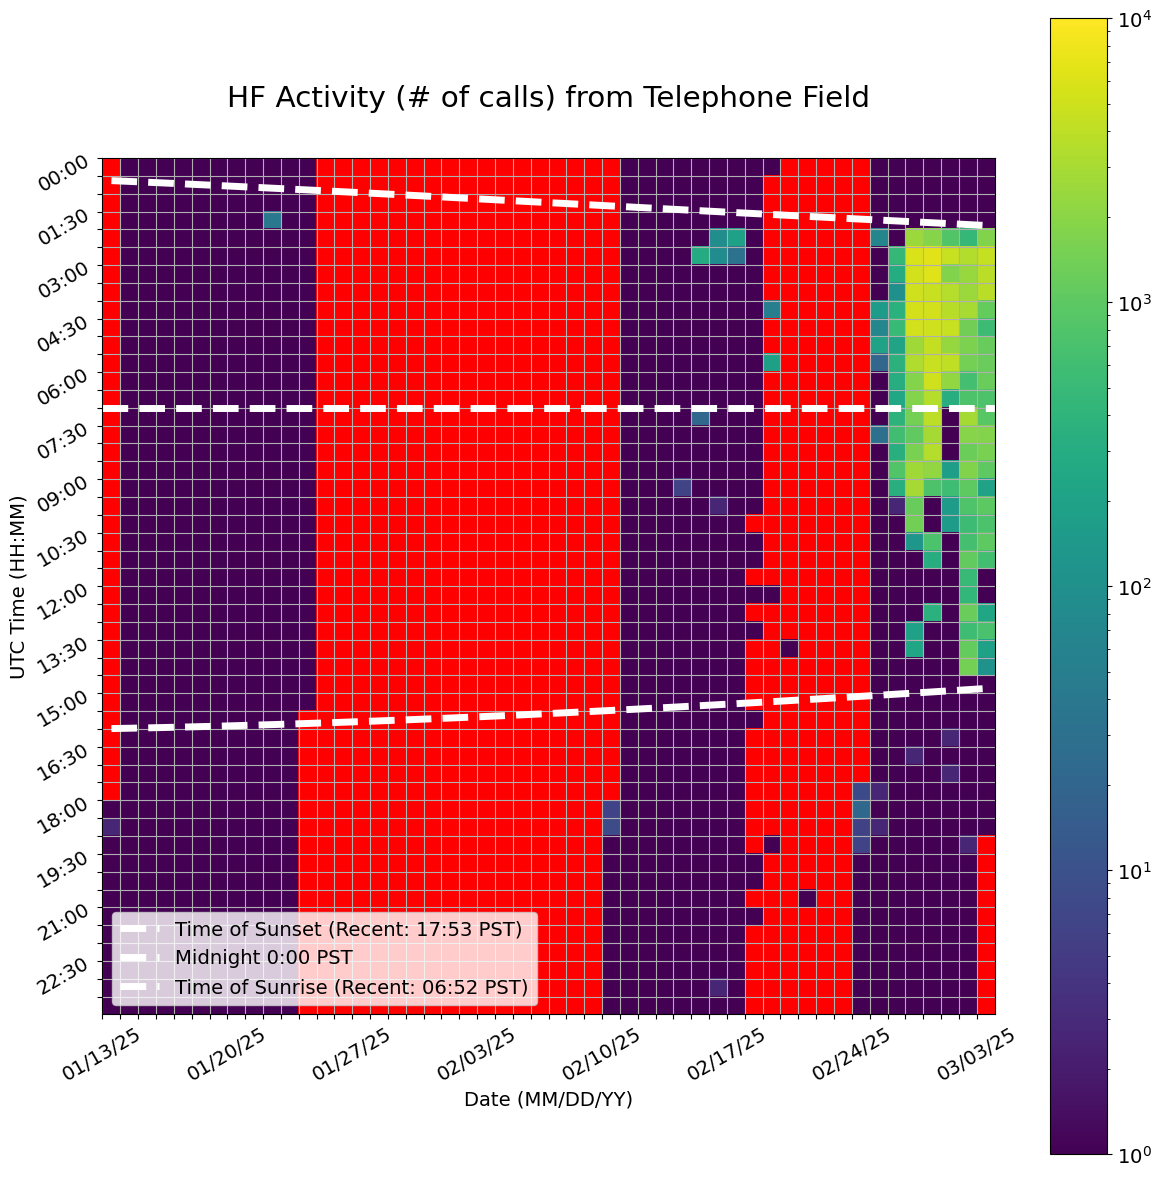

Values plotted in this chart, from the file beside it:
Time (UTC), 01/13/25, 01/14/25, 01/15/25, 01/16/25, 01/17/25, 01/18/25, 01/19/25, 01/20/25, 01/21/25, 01/22/25, 01/23/25, 01/24/25, 01/25/25, 01/26/25, 01/27/25, 01/28/25, 01/29/25, 01/30/25, 01/31/25, 02/01/25, 02/02/25, 02/03/25, 02/04/25
00:00, , 1.0, 1.0, 1.0, 1.0, 1.0, 1.0, 1.0, 1.0, 1.0, 1.0, 1.0, 0.0, 0.0, 0.0, 0.0, 0.0, 0.0, 0.0, 0.0, 0.0, 0.0, 0.0
00:30, , 1.0, 1.0, 1.0, 1.0, 1.0, 1.0, 1.0, 1.0, 1.0, 1.0, 1.0, 0.0, 0.0, 0.0, 0.0, 0.0, 0.0, 0.0, 0.0, 0.0, 0.0, 0.0
01:00, , 1.0, 1.0, 1.0, 1.0, 1.0, 1.0, 1.0, 1.0, 1.0, 1.0, 1.0, 0.0, 0.0, 0.0, 0.0, 0.0, 0.0, 0.0, 0.0, 0.0, 0.0, 0.0
01:30, , 1.0, 1.0, 1.0, 1.0, 1.0, 1.0, 1.0, 1.0, 40.67, 1.0, 1.0, 0.0, 0.0, 0.0, 0.0, 0.0, 0.0, 0.0, 0.0, 0.0, 0.0, 0.0
02:00, , 1.0, 1.0, 1.0, 1.0, 1.0, 1.0, 1.0, 1.0, 1.0, 1.0, 1.0, 0.0, 0.0, 0.0, 0.0, 0.0, 0.0, 0.0, 0.0, 0.0, 0.0, 0.0
02:30, , 1.0, 1.0, 1.0, 1.0, 1.0, 1.0, 1.0, 1.0, 1.0, 1.0, 1.0, 0.0, 0.0, 0.0, 0.0, 0.0, 0.0, 0.0, 0.0, 0.0, 0.0, 0.0
03:00, , 1.0, 1.0, 1.0, 1.0, 1.0, 1.0, 1.0, 1.0, 1.0, 1.0, 1.0, 0.0, 0.0, 0.0, 0.0, 0.0, 0.0, 0.0, 0.0, 0.0, 0.0, 0.0
03:30, , 1.0, 1.0, 1.0, 1.0, 1.0, 1.0, 1.0, 1.0, 1.0, 1.0, 1.0, 0.0, 0.0, 0.0, 0.0, 0.0, 0.0, 0.0, 0.0, 0.0, 0.0, 0.0
04:00, , 1.0, 1.0, 1.0, 1.0, 1.0, 1.0, 1.0, 1.0, 1.0, 1.0, 1.0, 0.0, 0.0, 0.0, 0.0, 0.0, 0.0, 0.0, 0.0, 0.0, 0.0, 0.0
04:30, , 1.0, 1.0, 1.0, 1.0, 1.0, 1.0, 1.0, 1.0, 1.0, 1.0, 1.0, 0.0, 0.0, 0.0, 0.0, 0.0, 0.0, 0.0, 0.0, 0.0, 0.0, 0.0
05:00, , 1.0, 1.0, 1.0, 1.0, 1.0, 1.0, 1.0, 1.0, 1.0, 1.0, 1.0, 0.0, 0.0, 0.0, 0.0, 0.0, 0.0, 0.0, 0.0, 0.0, 0.0, 0.0
05:30, , 1.0, 1.0, 1.0, 1.0, 1.0, 1.0, 1.0, 1.0, 1.0, 1.0, 1.0, 0.0, 0.0, 0.0, 0.0, 0.0, 0.0, 0.0, 0.0, 0.0, 0.0, 0.0
06:00, , 1.0, 1.0, 1.0, 1.0, 1.0, 1.0, 1.0, 1.0, 1.0, 1.0, 1.0, 0.0, 0.0, 0.0, 0.0, 0.0, 0.0, 0.0, 0.0, 0.0, 0.0, 0.0
06:30, , 1.0, 1.0, 1.0, 1.0, 1.0, 1.0, 1.0, 1.0, 1.0, 1.0, 1.0, 0.0, 0.0, 0.0, 0.0, 0.0, 0.0, 0.0, 0.0, 0.0, 0.0, 0.0
07:00, , 1.0, 1.0, 1.0, 1.0, 1.0, 1.0, 1.0, 1.0, 1.0, 1.0, 1.0, 0.0, 0.0, 0.0, 0.0, 0.0, 0.0, 0.0, 0.0, 0.0, 0.0, 0.0
07:30, , 1.0, 1.0, 1.0, 1.0, 1.0, 1.0, 1.0, 1.0, 1.0, 1.0, 1.0, 0.0, 0.0, 0.0, 0.0, 0.0, 0.0, 0.0, 0.0, 0.0, 0.0, 0.0
08:00, , 1.0, 1.0, 1.0, 1.0, 1.0, 1.0, 1.0, 1.0, 1.0, 1.0, 1.0, 0.0, 0.0, 0.0, 0.0, 0.0, 0.0, 0.0, 0.0, 0.0, 0.0, 0.0
08:30, , 1.0, 1.0, 1.0, 1.0, 1.0, 1.0, 1.0, 1.0, 1.0, 1.0, 1.0, 0.0, 0.0, 0.0, 0.0, 0.0, 0.0, 0.0, 0.0, 0.0, 0.0, 0.0
09:00, , 1.0, 1.0, 1.0, 1.0, 1.0, 1.0, 1.0, 1.0, 1.0, 1.0, 1.0, 0.0, 0.0, 0.0, 0.0, 0.0, 0.0, 0.0, 0.0, 0.0, 0.0, 0.0
09:30, , 1.0, 1.0, 1.0, 1.0, 1.0, 1.0, 1.0, 1.0, 1.0, 1.0, 1.0, 0.0, 0.0, 0.0, 0.0, 0.0, 0.0, 0.0, 0.0, 0.0, 0.0, 0.0
10:00, , 1.0, 1.0, 1.0, 1.0, 1.0, 1.0, 1.0, 1.0, 1.0, 1.0, 1.0, 0.0, 0.0, 0.0, 0.0, 0.0, 0.0, 0.0, 0.0, 0.0, 0.0, 0.0
10:30, , 1.0, 1.0, 1.0, 1.0, 1.0, 1.0, 1.0, 1.0, 1.0, 1.0, 1.0, 0.0, 0.0, 0.0, 0.0, 0.0, 0.0, 0.0, 0.0, 0.0, 0.0, 0.0
11:00, , 1.0, 1.0, 1.0, 1.0, 1.0, 1.0, 1.0, 1.0, 1.0, 1.0, 1.0, 0.0, 0.0, 0.0, 0.0, 0.0, 0.0, 0.0, 0.0, 0.0, 0.0, 0.0
11:30, , 1.0, 1.0, 1.0, 1.0, 1.0, 1.0, 1.0, 1.0, 1.0, 1.0, 1.0, 0.0, 0.0, 0.0, 0.0, 0.0, 0.0, 0.0, 0.0, 0.0, 0.0, 0.0
12:00, , 1.0, 1.0, 1.0, 1.0, 1.0, 1.0, 1.0, 1.0, 1.0, 1.0, 1.0, 0.0, 0.0, 0.0, 0.0, 0.0, 0.0, 0.0, 0.0, 0.0, 0.0, 0.0
12:30, , 1.0, 1.0, 1.0, 1.0, 1.0, 1.0, 1.0, 1.0, 1.0, 1.0, 1.0, 0.0, 0.0, 0.0, 0.0, 0.0, 0.0, 0.0, 0.0, 0.0, 0.0, 0.0
13:00, , 1.0, 1.0, 1.0, 1.0, 1.0, 1.0, 1.0, 1.0, 1.0, 1.0, 0.3333, 0.0, 0.0, 0.0, 0.0, 0.0, 0.0, 0.0, 0.0, 0.0, 0.0, 0.0
13:30, , 1.0, 1.0, 1.0, 1.0, 1.0, 1.0, 1.0, 1.0, 1.0, 1.0, 0.6667, 0.0, 0.0, 0.0, 0.0, 0.0, 0.0, 0.0, 0.0, 0.0, 0.0, 0.0
14:00, , 1.0, 1.0, 1.0, 1.0, 1.0, 1.0, 1.0, 1.0, 1.0, 1.0, 1.0, 0.0, 0.0, 0.0, 0.0, 0.0, 0.0, 0.0, 0.0, 0.0, 0.0, 0.0
14:30, , 1.0, 1.0, 1.0, 1.0, 1.0, 1.0, 1.0, 1.0, 1.0, 1.0, 1.0, 0.0, 0.0, 0.0, 0.0, 0.0, 0.0, 0.0, 0.0, 0.0, 0.0, 0.0
15:00, , 1.0, 1.0, 1.0, 1.0, 1.0, 1.0, 1.0, 1.0, 1.0, 1.0, 0.6667, 0.0, 0.0, 0.0, 0.0, 0.0, 0.0, 0.0, 0.0, 0.0, 0.0, 0.0
15:30, , 1.0, 1.0, 1.0, 1.0, 1.0, 1.0, 1.0, 1.0, 1.0, 1.0, 0.0, 0.0, 0.0, 0.0, 0.0, 0.0, 0.0, 0.0, 0.0, 0.0, 0.0, 0.0
16:00, , 1.0, 1.0, 1.0, 1.0, 1.0, 1.0, 1.0, 1.0, 1.0, 1.0, 0.0, 0.0, 0.0, 0.0, 0.0, 0.0, 0.0, 0.0, 0.0, 0.0, 0.0, 0.0
16:30, , 1.0, 1.0, 1.0, 1.0, 1.0, 1.0, 1.0, 1.0, 1.0, 1.0, 0.0, 0.0, 0.0, 0.0, 0.0, 0.0, 0.0, 0.0, 0.0, 0.0, 0.0, 0.0
17:00, , 1.0, 1.0, 1.0, 1.0, 1.0, 1.0, 1.0, 1.0, 1.0, 1.0, 0.0, 0.0, 0.0, 0.0, 0.0, 0.0, 0.0, 0.0, 0.0, 0.0, 0.0, 0.0
17:30, , 1.0, 1.0, 1.0, 1.0, 1.0, 1.0, 1.0, 1.0, 1.0, 1.0, 0.0, 0.0, 0.0, 0.0, 0.0, 0.0, 0.0, 0.0, 0.0, 0.0, 0.0, 0.0
18:00, 1.0, 1.0, 1.0, 1.0, 1.0, 1.0, 1.0, 1.0, 1.0, 1.0, 1.0, 0.0, 0.0, 0.0, 0.0, 0.0, 0.0, 0.0, 0.0, 0.0, 0.0, 0.0, 0.0
18:30, 2.667, 1.0, 1.0, 1.0, 1.0, 1.0, 1.0, 1.0, 1.0, 1.0, 1.0, 0.0, 0.0, 0.0, 0.0, 0.0, 0.0, 0.0, 0.0, 0.0, 0.0, 0.0, 0.0
19:00, 1.0, 1.0, 1.0, 1.0, 1.0, 1.0, 1.0, 1.0, 1.0, 1.0, 1.0, 0.0, 0.0, 0.0, 0.0, 0.0, 0.0, 0.0, 0.0, 0.0, 0.0, 0.0, 0.0
19:30, 1.0, 1.0, 1.0, 1.0, 1.0, 1.0, 1.0, 1.0, 1.0, 1.0, 1.0, 0.0, 0.0, 0.0, 0.0, 0.0, 0.0, 0.0, 0.0, 0.0, 0.0, 0.0, 0.0
20:00, 1.0, 1.0, 1.0, 1.0, 1.0, 1.0, 1.0, 1.0, 1.0, 1.0, 1.0, 0.0, 0.0, 0.0, 0.0, 0.0, 0.0, 0.0, 0.0, 0.0, 0.0, 0.0, 0.0
20:30, 1.0, 1.0, 1.0, 1.0, 1.0, 1.0, 1.0, 1.0, 1.0, 1.0, 1.0, 0.0, 0.0, 0.0, 0.0, 0.0, 0.0, 0.0, 0.0, 0.0, 0.0, 0.0, 0.0
21:00, 1.0, 1.0, 1.0, 1.0, 1.0, 1.0, 1.0, 1.0, 1.0, 1.0, 1.0, 0.0, 0.0, 0.0, 0.0, 0.0, 0.0, 0.0, 0.0, 0.0, 0.0, 0.0, 0.0
21:30, 1.0, 1.0, 1.0, 1.0, 1.0, 1.0, 1.0, 1.0, 1.0, 1.0, 1.0, 0.0, 0.0, 0.0, 0.0, 0.0, 0.0, 0.0, 0.0, 0.0, 0.0, 0.0, 0.0
22:00, 1.0, 1.0, 1.0, 1.0, 1.0, 1.0, 1.0, 1.0, 1.0, 1.0, 1.0, 0.0, 0.0, 0.0, 0.0, 0.0, 0.0, 0.0, 0.0, 0.0, 0.0, 0.0, 0.0
22:30, 1.0, 1.0, 1.0, 1.0, 1.0, 1.0, 1.0, 1.0, 1.0, 1.0, 1.0, 0.0, 0.0, 0.0, 0.0, 0.0, 0.0, 0.0, 0.0, 0.0, 0.0, 0.0, 0.0
23:00, 1.0, 1.0, 1.0, 1.0, 1.0, 1.0, 1.0, 1.0, 1.0, 1.0, 1.0, 0.0, 0.0, 0.0, 0.0, 0.0, 0.0, 0.0, 0.0, 0.0, 0.0, 0.0, 0.0
23:30, 1.0, 1.0, 1.0, 1.0, 1.0, 1.0, 1.0, 1.0, 1.0, 1.0, 1.0, 0.0, 0.0, 0.0, 0.0, 0.0, 0.0, 0.0, 0.0, 0.0, 0.0, 0.0, 0.0
